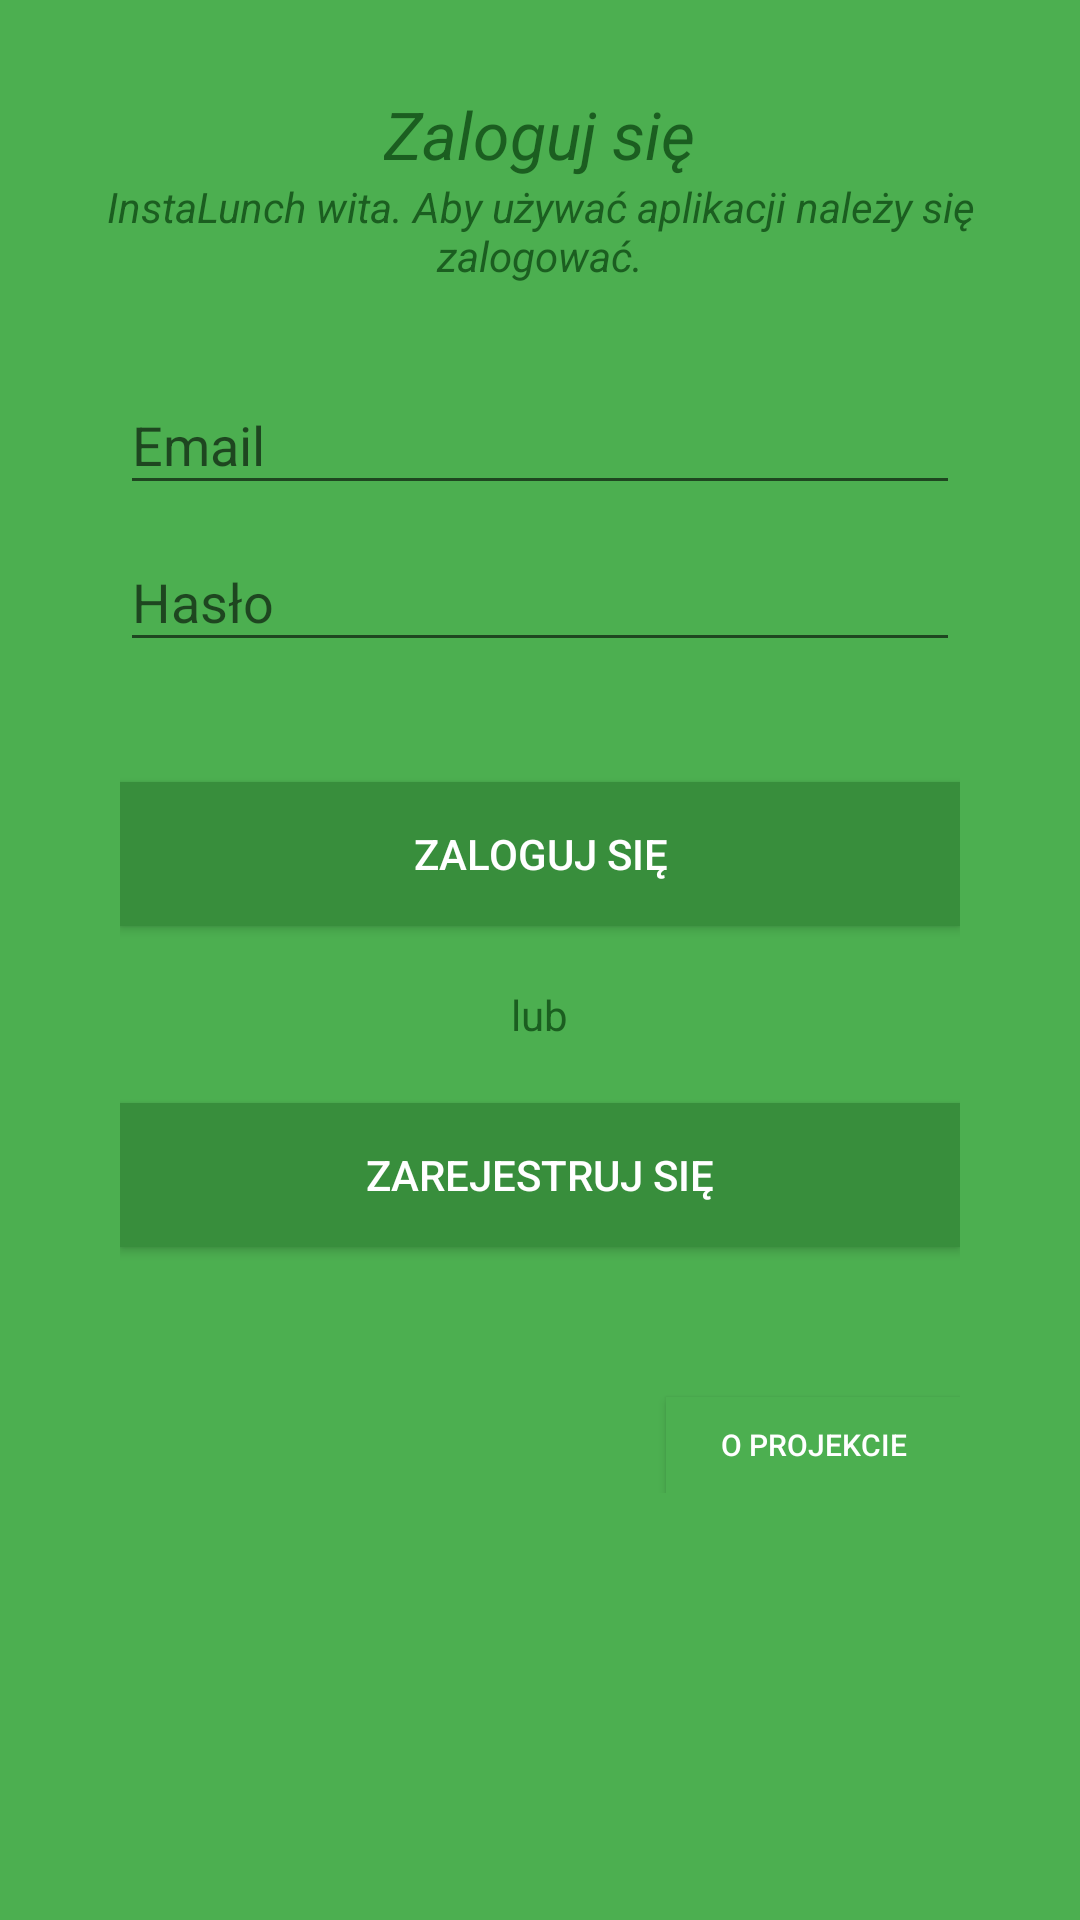

Here is an Android app screen rendered from its layout file. Give the layout XML and the strings, colors and styles it references.
<!-- AndroidManifest.xml: activity theme LoginTheme -->
<!-- res/layout/activity_login.xml -->
<ScrollView
    xmlns:android="http://schemas.android.com/apk/res/android"
    android:layout_width="match_parent"
    android:layout_height="match_parent"
    android:background="?attr/colorPrimary"
    xmlns:tools="http://schemas.android.com/tools"
    tools:context=".views.LoginActivity">
    <RelativeLayout xmlns:android="http://schemas.android.com/apk/res/android"
        android:layout_width="match_parent"
        android:layout_height="match_parent"
        android:background="?attr/colorPrimary">

        <TextView
            android:layout_width="wrap_content"
            android:layout_height="wrap_content"
            android:textAppearance="?android:attr/textAppearanceLarge"
            android:text="Zaloguj się"
            android:id="@+id/titleText"
            android:layout_alignParentTop="true"
            android:layout_centerHorizontal="true"
            android:layout_marginTop="30dp"
            android:textColor="#1b5e20"
            android:textStyle="italic"/>

        <TextView
            android:layout_width="match_parent"
            android:layout_height="wrap_content"
            android:textAppearance="?android:attr/textAppearanceSmall"
            android:text="InstaLunch wita. Aby używać aplikacji należy się zalogować."
            android:id="@+id/textView3"
            android:gravity="center"
            android:layout_below="@+id/titleText"
            android:textColor="#1b5e20"
            android:textStyle="italic"/>

        <LinearLayout
            android:layout_width="fill_parent"
            android:layout_height="match_parent"
            android:layout_marginTop="?attr/actionBarSize"
            android:orientation="vertical"
            android:paddingLeft="40dp"
            android:paddingRight="40dp"
            android:paddingTop="60dp">

            <android.support.design.widget.TextInputLayout
                android:id="@+id/input_layout_email"
                android:layout_width="match_parent"
                android:layout_height="wrap_content">

                <EditText
                    android:id="@+id/email_input"
                    android:layout_width="match_parent"
                    android:layout_height="wrap_content"
                    android:inputType="textEmailAddress"
                    android:hint="Email"
                    android:textColorHint="#000000"
                    android:textColor="#000000"/>
            </android.support.design.widget.TextInputLayout>

            <android.support.design.widget.TextInputLayout
                android:id="@+id/input_layout_password"
                android:layout_width="match_parent"
                android:layout_height="wrap_content">

                <EditText
                    android:id="@+id/password_input"
                    android:layout_width="match_parent"
                    android:layout_height="wrap_content"
                    android:inputType="textPassword"
                    android:hint="Hasło"
                    android:textColorHint="#000000"
                    android:textColor="#000000"/>
            </android.support.design.widget.TextInputLayout>

            <Button android:id="@+id/btn_signup"
                android:layout_width="fill_parent"
                android:layout_height="wrap_content"
                android:text="Zaloguj się"
                android:background="?attr/colorPrimaryDark"
                android:layout_marginTop="40dp"
                android:textColor="@android:color/white"
                android:onClick="login"/>

            <TextView
                android:layout_width="wrap_content"
                android:layout_height="wrap_content"
                android:textAppearance="?android:attr/textAppearanceSmall"
                android:text="lub"
                android:id="@+id/orLabel"
                android:layout_gravity="center_horizontal"
                android:layout_marginTop="20dp"
                android:textColor="#1b5e20"/>

            <Button android:id="@+id/btn_register"
                android:layout_width="fill_parent"
                android:layout_height="wrap_content"
                android:text="Zarejestruj się"
                android:background="?attr/colorPrimaryDark"
                android:layout_marginTop="20dp"
                android:textColor="@android:color/white"
                android:onClick="showRegister"/>

            <Button
                style="?android:attr/buttonStyleSmall"
                android:layout_width="98dp"
                android:layout_height="32dp"
                android:text="O projekcie"
                android:id="@+id/about_button"
                android:layout_gravity="right"
                android:textSize="10dp"
                android:layout_marginTop="50dp"
                android:background="?attr/colorPrimary"
                android:textColor="@android:color/white"
                android:onClick="showAbout"/>

        </LinearLayout>




    </RelativeLayout>
</ScrollView>
<!-- resources referenced by this layout -->
<resources>
  <style name="LoginTheme" parent="Theme.AppCompat.Light.NoActionBar">
          <item name="colorPrimary">#4CAF50</item>
          <item name="colorPrimaryDark">#388E3C</item>
          <item name="colorAccent">#1b5e20</item>
          <item name="android:textColor">#ffffffff</item>
      </style>
</resources>
